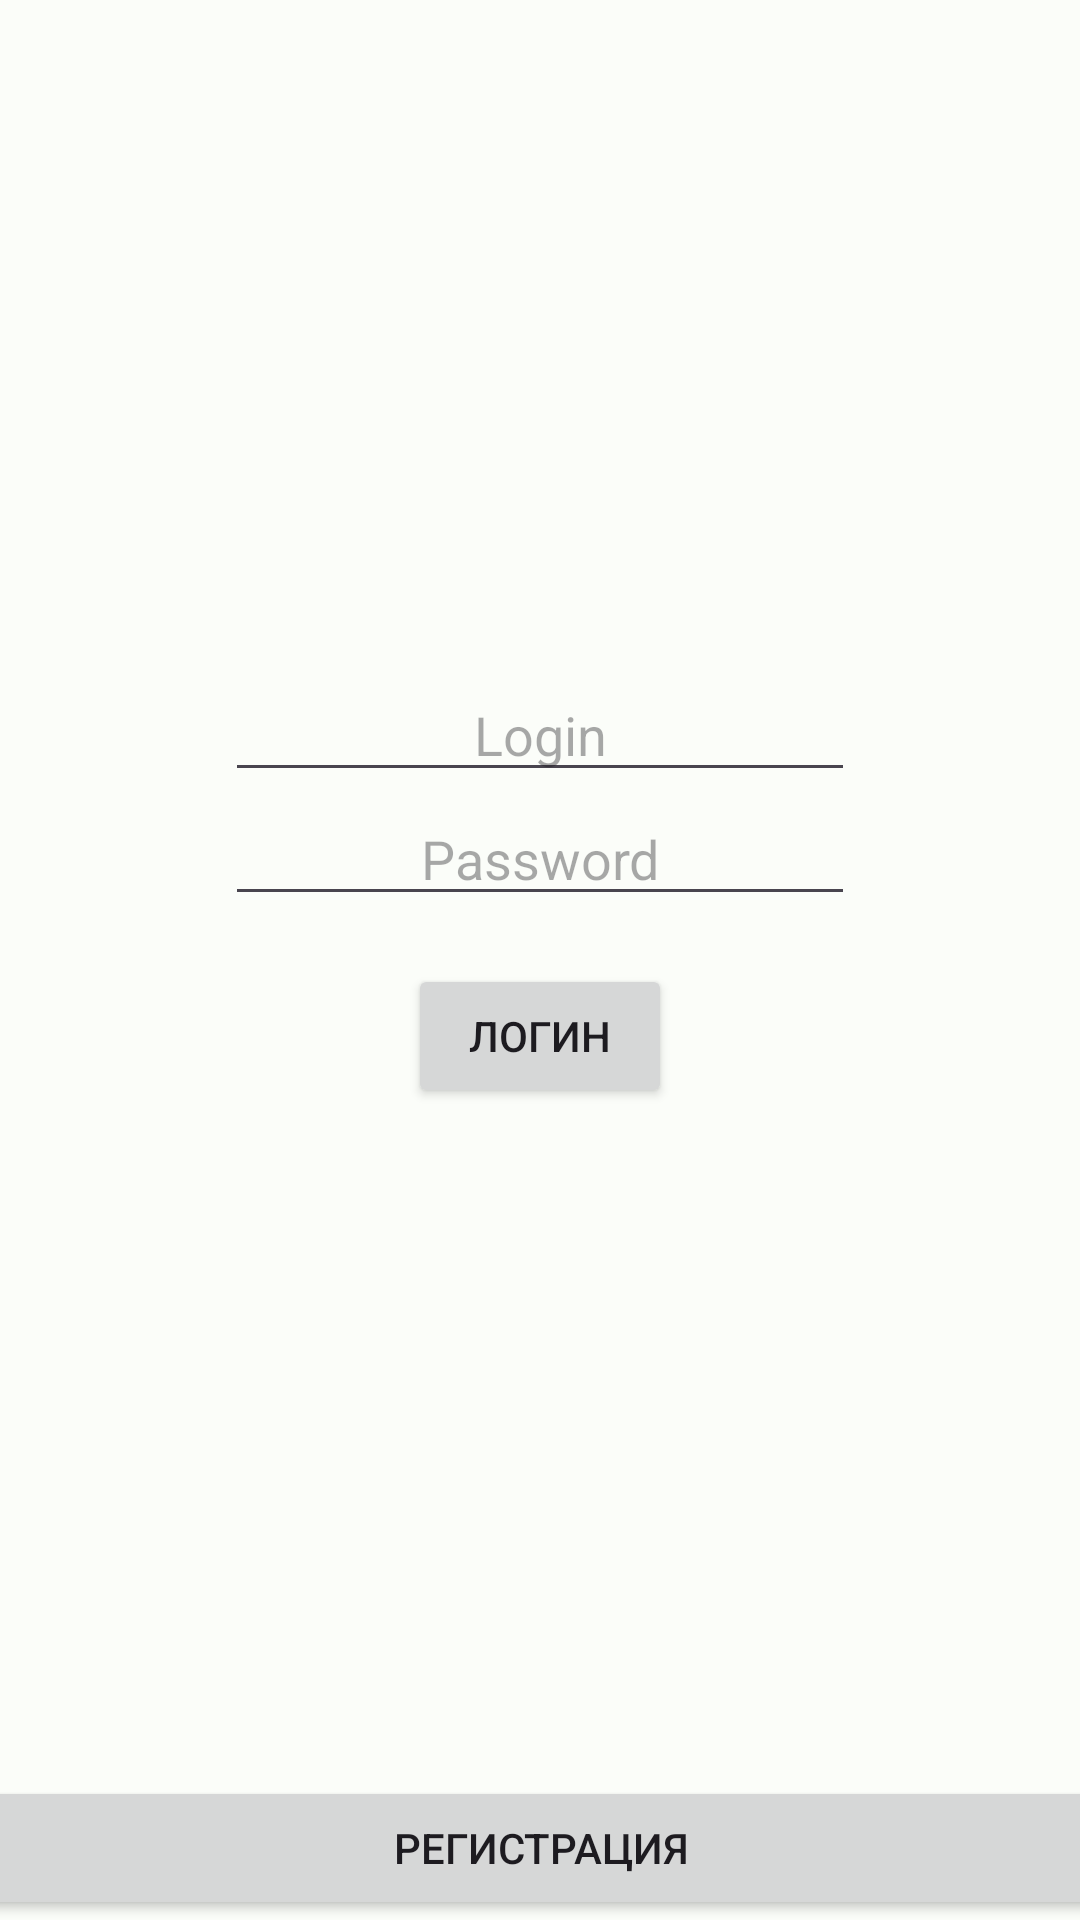

Produce the Android XML layout that renders to this screen, including the resource entries it uses.
<!-- AndroidManifest.xml: application theme Theme.Flake -->
<!-- res/layout/activity_login.xml -->
<?xml version="1.0" encoding="utf-8"?>
<androidx.constraintlayout.widget.ConstraintLayout xmlns:android="http://schemas.android.com/apk/res/android"
    xmlns:app="http://schemas.android.com/apk/res-auto"
    xmlns:tools="http://schemas.android.com/tools"
    android:layout_width="match_parent"
    android:layout_height="match_parent"
    tools:context=".LoginActivity">

    <EditText
        android:id="@+id/login"
        android:layout_width="wrap_content"
        android:layout_height="wrap_content"
        android:ems="10"
        android:gravity="center"
        android:hint="Login"
        android:inputType="text"
        app:layout_constraintBottom_toTopOf="@+id/password"
        app:layout_constraintEnd_toEndOf="parent"
        app:layout_constraintHorizontal_bias="0.5"
        app:layout_constraintStart_toStartOf="parent"
        app:layout_constraintTop_toTopOf="parent"
        app:layout_constraintVertical_bias="0.5"
        app:layout_constraintVertical_chainStyle="packed" />

    <EditText
        android:id="@+id/password"
        android:layout_width="wrap_content"
        android:layout_height="wrap_content"
        android:ems="10"
        android:gravity="center"
        android:hint="Password"
        android:inputType="textPassword"
        app:layout_constraintBottom_toTopOf="@+id/button2"
        app:layout_constraintEnd_toEndOf="parent"
        app:layout_constraintHorizontal_bias="0.5"
        app:layout_constraintStart_toStartOf="parent"
        app:layout_constraintTop_toBottomOf="@+id/login"
        app:layout_constraintVertical_bias="0.5" />

    <Button
        android:id="@+id/button2"
        android:layout_width="wrap_content"
        android:layout_height="wrap_content"
        android:layout_marginTop="16dp"
        android:onClick="applyLogin"
        android:text="Логин"
        app:layout_constraintBottom_toTopOf="@+id/button"
        app:layout_constraintEnd_toEndOf="parent"
        app:layout_constraintHorizontal_bias="0.5"
        app:layout_constraintStart_toStartOf="parent"
        app:layout_constraintTop_toBottomOf="@+id/password"
        app:layout_constraintVertical_bias="0.5" />

    <Button
        android:id="@+id/button"
        android:layout_width="409dp"
        android:layout_height="wrap_content"
        android:onClick="toSignup"
        android:text="Регистрация"
        app:layout_constraintBottom_toBottomOf="parent"
        app:layout_constraintEnd_toEndOf="parent"
        app:layout_constraintStart_toStartOf="parent" />

</androidx.constraintlayout.widget.ConstraintLayout>
<!-- resources referenced by this layout -->
<resources>
  <style name="Theme.Flake" parent="Theme.Material3.Light">
          <item name="colorPrimary">@color/md_theme_light_primary</item>
          <item name="colorOnPrimary">@color/md_theme_light_onPrimary</item>
          <item name="colorPrimaryContainer">@color/md_theme_light_primaryContainer</item>
          <item name="colorOnPrimaryContainer">@color/md_theme_light_onPrimaryContainer</item>
          <item name="colorSecondary">@color/md_theme_light_secondary</item>
          <item name="colorOnSecondary">@color/md_theme_light_onSecondary</item>
          <item name="colorSecondaryContainer">@color/md_theme_light_secondaryContainer</item>
          <item name="colorOnSecondaryContainer">@color/md_theme_light_onSecondaryContainer</item>
          <item name="colorTertiary">@color/md_theme_light_tertiary</item>
          <item name="colorOnTertiary">@color/md_theme_light_onTertiary</item>
          <item name="colorTertiaryContainer">@color/md_theme_light_tertiaryContainer</item>
          <item name="colorOnTertiaryContainer">@color/md_theme_light_onTertiaryContainer</item>
          <item name="colorError">@color/md_theme_light_error</item>
          <item name="colorErrorContainer">@color/md_theme_light_errorContainer</item>
          <item name="colorOnError">@color/md_theme_light_onError</item>
          <item name="colorOnErrorContainer">@color/md_theme_light_onErrorContainer</item>
          <item name="android:colorBackground">@color/md_theme_light_background</item>
          <item name="colorOnBackground">@color/md_theme_light_onBackground</item>
          <item name="colorSurface">@color/md_theme_light_surface</item>
          <item name="colorOnSurface">@color/md_theme_light_onSurface</item>
          <item name="colorSurfaceVariant">@color/md_theme_light_surfaceVariant</item>
          <item name="colorOnSurfaceVariant">@color/md_theme_light_onSurfaceVariant</item>
          <item name="colorOutline">@color/md_theme_light_outline</item>
          <item name="colorOnSurfaceInverse">@color/md_theme_light_inverseOnSurface</item>
          <item name="colorSurfaceInverse">@color/md_theme_light_inverseSurface</item>
          <item name="colorPrimaryInverse">@color/md_theme_light_inversePrimary</item>
      </style>
  <color name="md_theme_light_primary">#006C53</color>
  <color name="md_theme_light_onPrimary">#FFFFFF</color>
  <color name="md_theme_light_primaryContainer">#81F8D0</color>
  <color name="md_theme_light_onPrimaryContainer">#002117</color>
  <color name="md_theme_light_secondary">#4C635A</color>
  <color name="md_theme_light_onSecondary">#FFFFFF</color>
  <color name="md_theme_light_secondaryContainer">#CEE9DC</color>
  <color name="md_theme_light_onSecondaryContainer">#082018</color>
  <color name="md_theme_light_tertiary">#3F6375</color>
  <color name="md_theme_light_onTertiary">#FFFFFF</color>
  <color name="md_theme_light_tertiaryContainer">#C3E8FE</color>
  <color name="md_theme_light_onTertiaryContainer">#001E2B</color>
  <color name="md_theme_light_error">#BA1A1A</color>
  <color name="md_theme_light_errorContainer">#FFDAD6</color>
  <color name="md_theme_light_onError">#FFFFFF</color>
  <color name="md_theme_light_onErrorContainer">#410002</color>
  <color name="md_theme_light_background">#FBFDF9</color>
  <color name="md_theme_light_onBackground">#191C1B</color>
  <color name="md_theme_light_surface">#FBFDF9</color>
  <color name="md_theme_light_onSurface">#191C1B</color>
  <color name="md_theme_light_surfaceVariant">#DBE5DF</color>
  <color name="md_theme_light_onSurfaceVariant">#404944</color>
  <color name="md_theme_light_outline">#707974</color>
  <color name="md_theme_light_inverseOnSurface">#EFF1EE</color>
  <color name="md_theme_light_inverseSurface">#2E312F</color>
  <color name="md_theme_light_inversePrimary">#64DBB4</color>
</resources>
